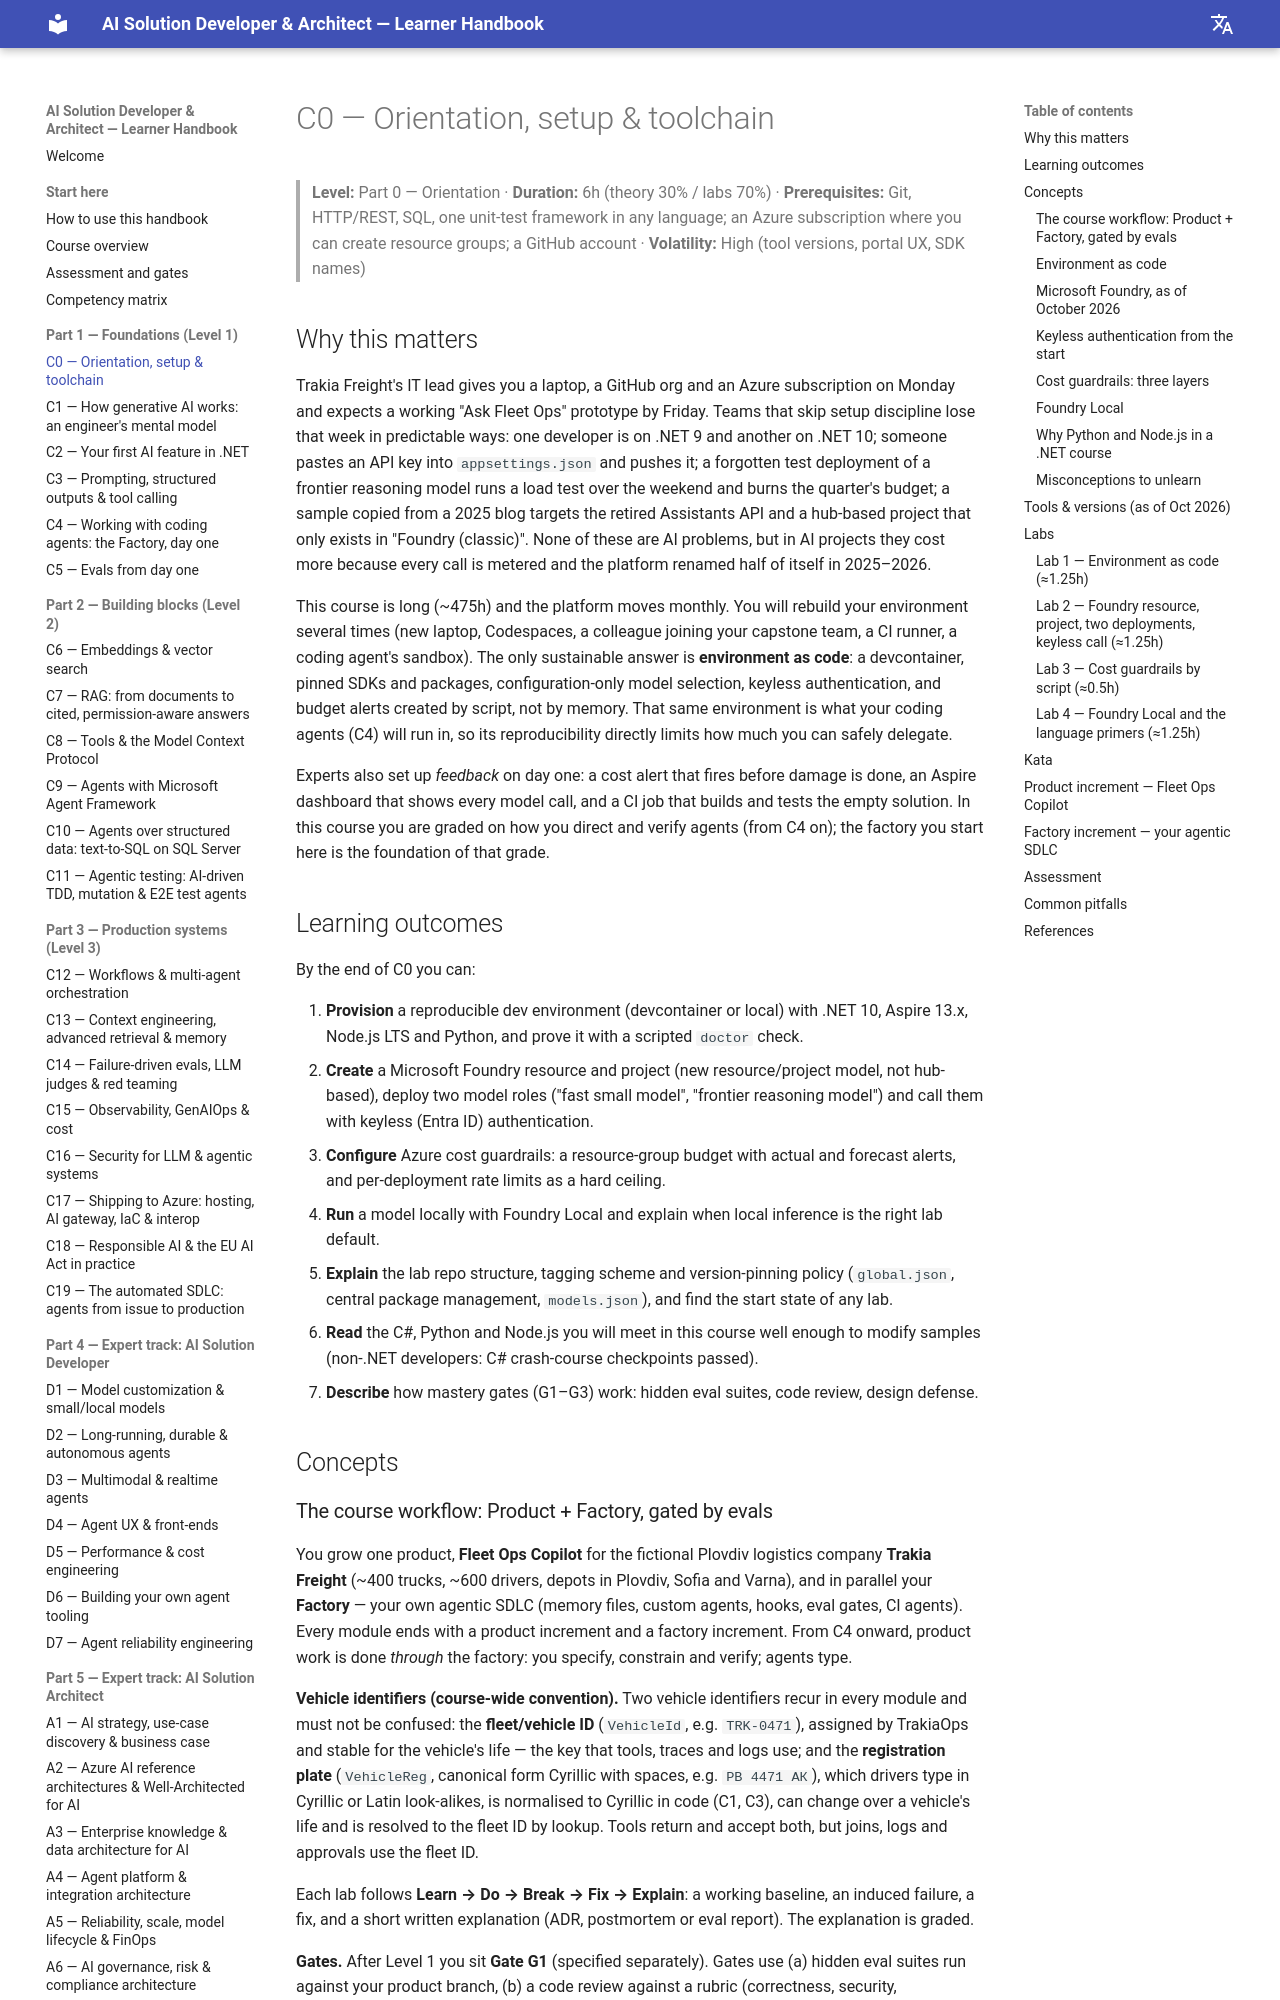

repository: delkov2007/ai-course-handbook · page: part-1-foundations/c00-orientation-setup-and-toolchain/index.html · generator: mkdocs

# C0 — Orientation, setup & toolchain

> **Level:** Part 0 — Orientation · **Duration:** 6h (theory 30% / labs 70%) · **Prerequisites:** Git, HTTP/REST, SQL, one unit-test framework in any language; an Azure subscription where you can create resource groups; a GitHub account · **Volatility:** High (tool versions, portal UX, SDK names)

## Why this matters

Trakia Freight's IT lead gives you a laptop, a GitHub org and an Azure subscription on Monday and expects a working "Ask Fleet Ops" prototype by Friday. Teams that skip setup discipline lose that week in predictable ways: one developer is on .NET 9 and another on .NET 10; someone pastes an API key into `appsettings.json` and pushes it; a forgotten test deployment of a frontier reasoning model runs a load test over the weekend and burns the quarter's budget; a sample copied from a 2025 blog targets the retired Assistants API and a hub-based project that only exists in "Foundry (classic)". None of these are AI problems, but in AI projects they cost more because every call is metered and the platform renamed half of itself in 2025–2026.

This course is long (~475h) and the platform moves monthly. You will rebuild your environment several times (new laptop, Codespaces, a colleague joining your capstone team, a CI runner, a coding agent's sandbox). The only sustainable answer is **environment as code**: a devcontainer, pinned SDKs and packages, configuration-only model selection, keyless authentication, and budget alerts created by script, not by memory. That same environment is what your coding agents (C4) will run in, so its reproducibility directly limits how much you can safely delegate.

Experts also set up *feedback* on day one: a cost alert that fires before damage is done, an Aspire dashboard that shows every model call, and a CI job that builds and tests the empty solution. In this course you are graded on how you direct and verify agents (from C4 on); the factory you start here is the foundation of that grade.

## Learning outcomes

By the end of C0 you can:

1. **Provision** a reproducible dev environment (devcontainer or local) with .NET 10, Aspire 13.x, Node.js LTS and Python, and prove it with a scripted `doctor` check.
2. **Create** a Microsoft Foundry resource and project (new resource/project model, not hub-based), deploy two model roles ("fast small model", "frontier reasoning model") and call them with keyless (Entra ID) authentication.
3. **Configure** Azure cost guardrails: a resource-group budget with actual and forecast alerts, and per-deployment rate limits as a hard ceiling.
4. **Run** a model locally with Foundry Local and explain when local inference is the right lab default.
5. **Explain** the lab repo structure, tagging scheme and version-pinning policy (`global.json`, central package management, `models.json`), and find the start state of any lab.
6. **Read** the C#, Python and Node.js you will meet in this course well enough to modify samples (non-.NET developers: C# crash-course checkpoints passed).
7. **Describe** how mastery gates (G1–G3) work: hidden eval suites, code review, design defense.

## Concepts
